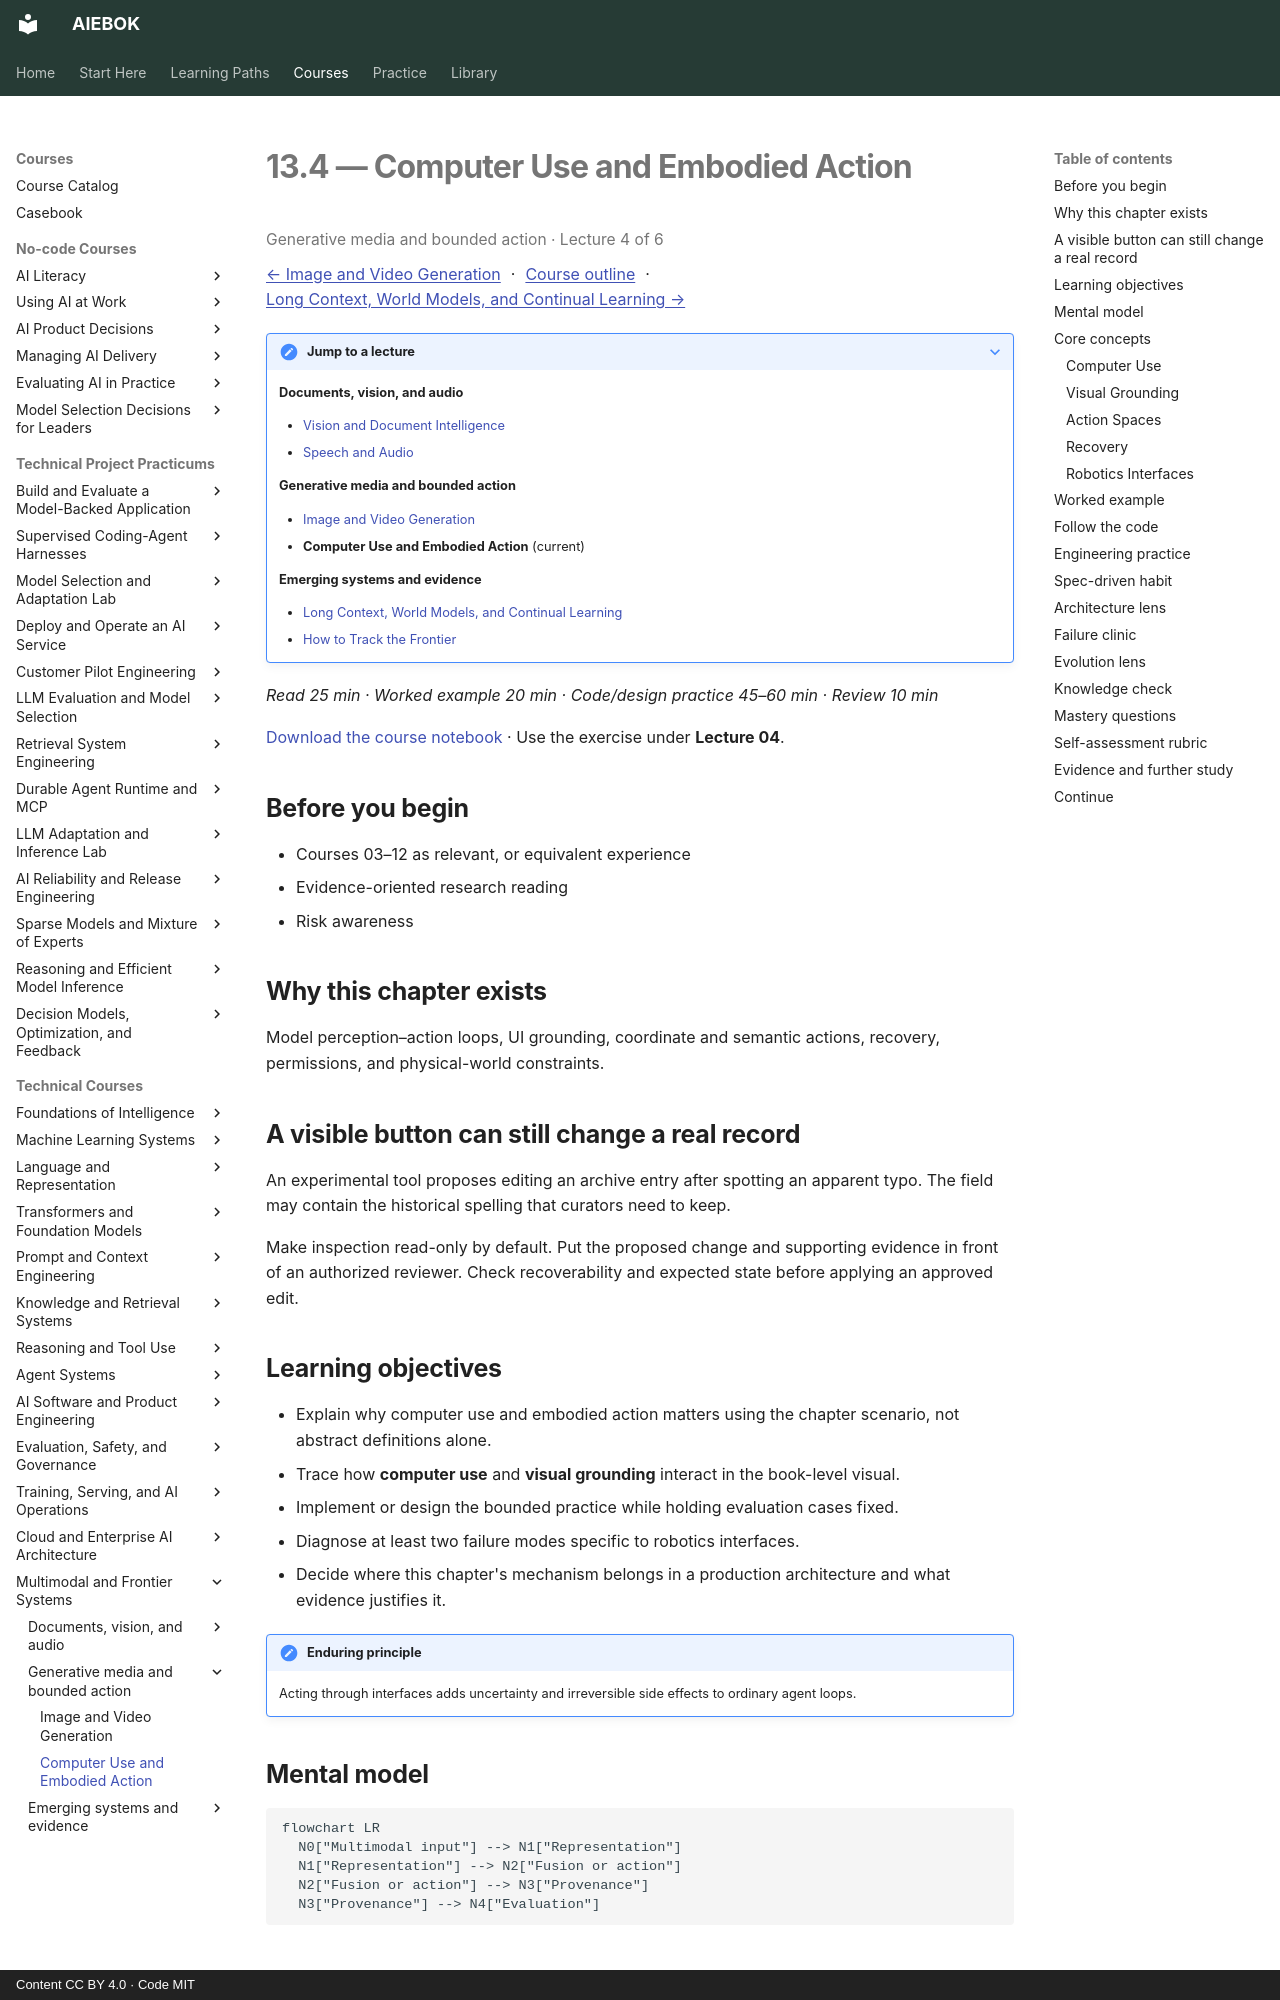

repository: mahalingam-inapp/aiebok · page: books/13-multimodal-and-frontier-systems/04-computer-use-and-embodied-action/index.html · generator: mkdocs · copyright: Content CC BY 4.0 · Code MIT

# 13.4 — Computer Use and Embodied Action

<p class="study-position" data-course="13-multimodal-and-frontier-systems" data-lecture="04-computer-use-and-embodied-action.md">Generative media and bounded action · Lecture 4 of 6</p>

[← Image and Video Generation](03-image-and-video-generation.md) · [Course outline](index.md#course-outline){ .study-overview } · [Long Context, World Models, and Continual Learning →](05-long-context-world-models-and-continual-learning.md)
{: .study-directions }

??? note "Jump to a lecture"

    **Documents, vision, and audio**

    - [Vision and Document Intelligence](01-vision-and-document-intelligence.md)
    - [Speech and Audio](02-speech-and-audio.md)

    **Generative media and bounded action**

    - [Image and Video Generation](03-image-and-video-generation.md)
    - **Computer Use and Embodied Action** (current)

    **Emerging systems and evidence**

    - [Long Context, World Models, and Continual Learning](05-long-context-world-models-and-continual-learning.md)
    - [How to Track the Frontier](06-how-to-track-the-frontier.md)

*Read 25 min · Worked example 20 min · Code/design practice 45–60 min · Review 10 min*

[Download the course notebook](../../assets/notebooks/13-multimodal-and-frontier-systems.ipynb){ download } · Use the exercise under **Lecture 04**.

## Before you begin

- Courses 03–12 as relevant, or equivalent experience
- Evidence-oriented research reading
- Risk awareness

## Why this chapter exists

Model perception–action loops, UI grounding, coordinate and semantic actions, recovery, permissions, and physical-world constraints.

## A visible button can still change a real record

An experimental tool proposes editing an archive entry after spotting an apparent typo. The field may contain the historical spelling that curators need to keep.

Make inspection read-only by default. Put the proposed change and supporting evidence in front of an authorized reviewer. Check recoverability and expected state before applying an approved edit.

## Learning objectives

- Explain why computer use and embodied action matters using the chapter scenario, not abstract definitions alone.
- Trace how **computer use** and **visual grounding** interact in the book-level visual.
- Implement or design the bounded practice while holding evaluation cases fixed.
- Diagnose at least two failure modes specific to robotics interfaces.
- Decide where this chapter's mechanism belongs in a production architecture and what evidence justifies it.

!!! note "Enduring principle"
    Acting through interfaces adds uncertainty and irreversible side effects to ordinary agent loops.

## Mental model

```mermaid
flowchart LR
  N0["Multimodal input"] --> N1["Representation"]
  N1["Representation"] --> N2["Fusion or action"]
  N2["Fusion or action"] --> N3["Provenance"]
  N3["Provenance"] --> N4["Evaluation"]
```

## Core concepts

The concepts form a system, not a vocabulary list. Read each section below before attempting the practice exercise.
